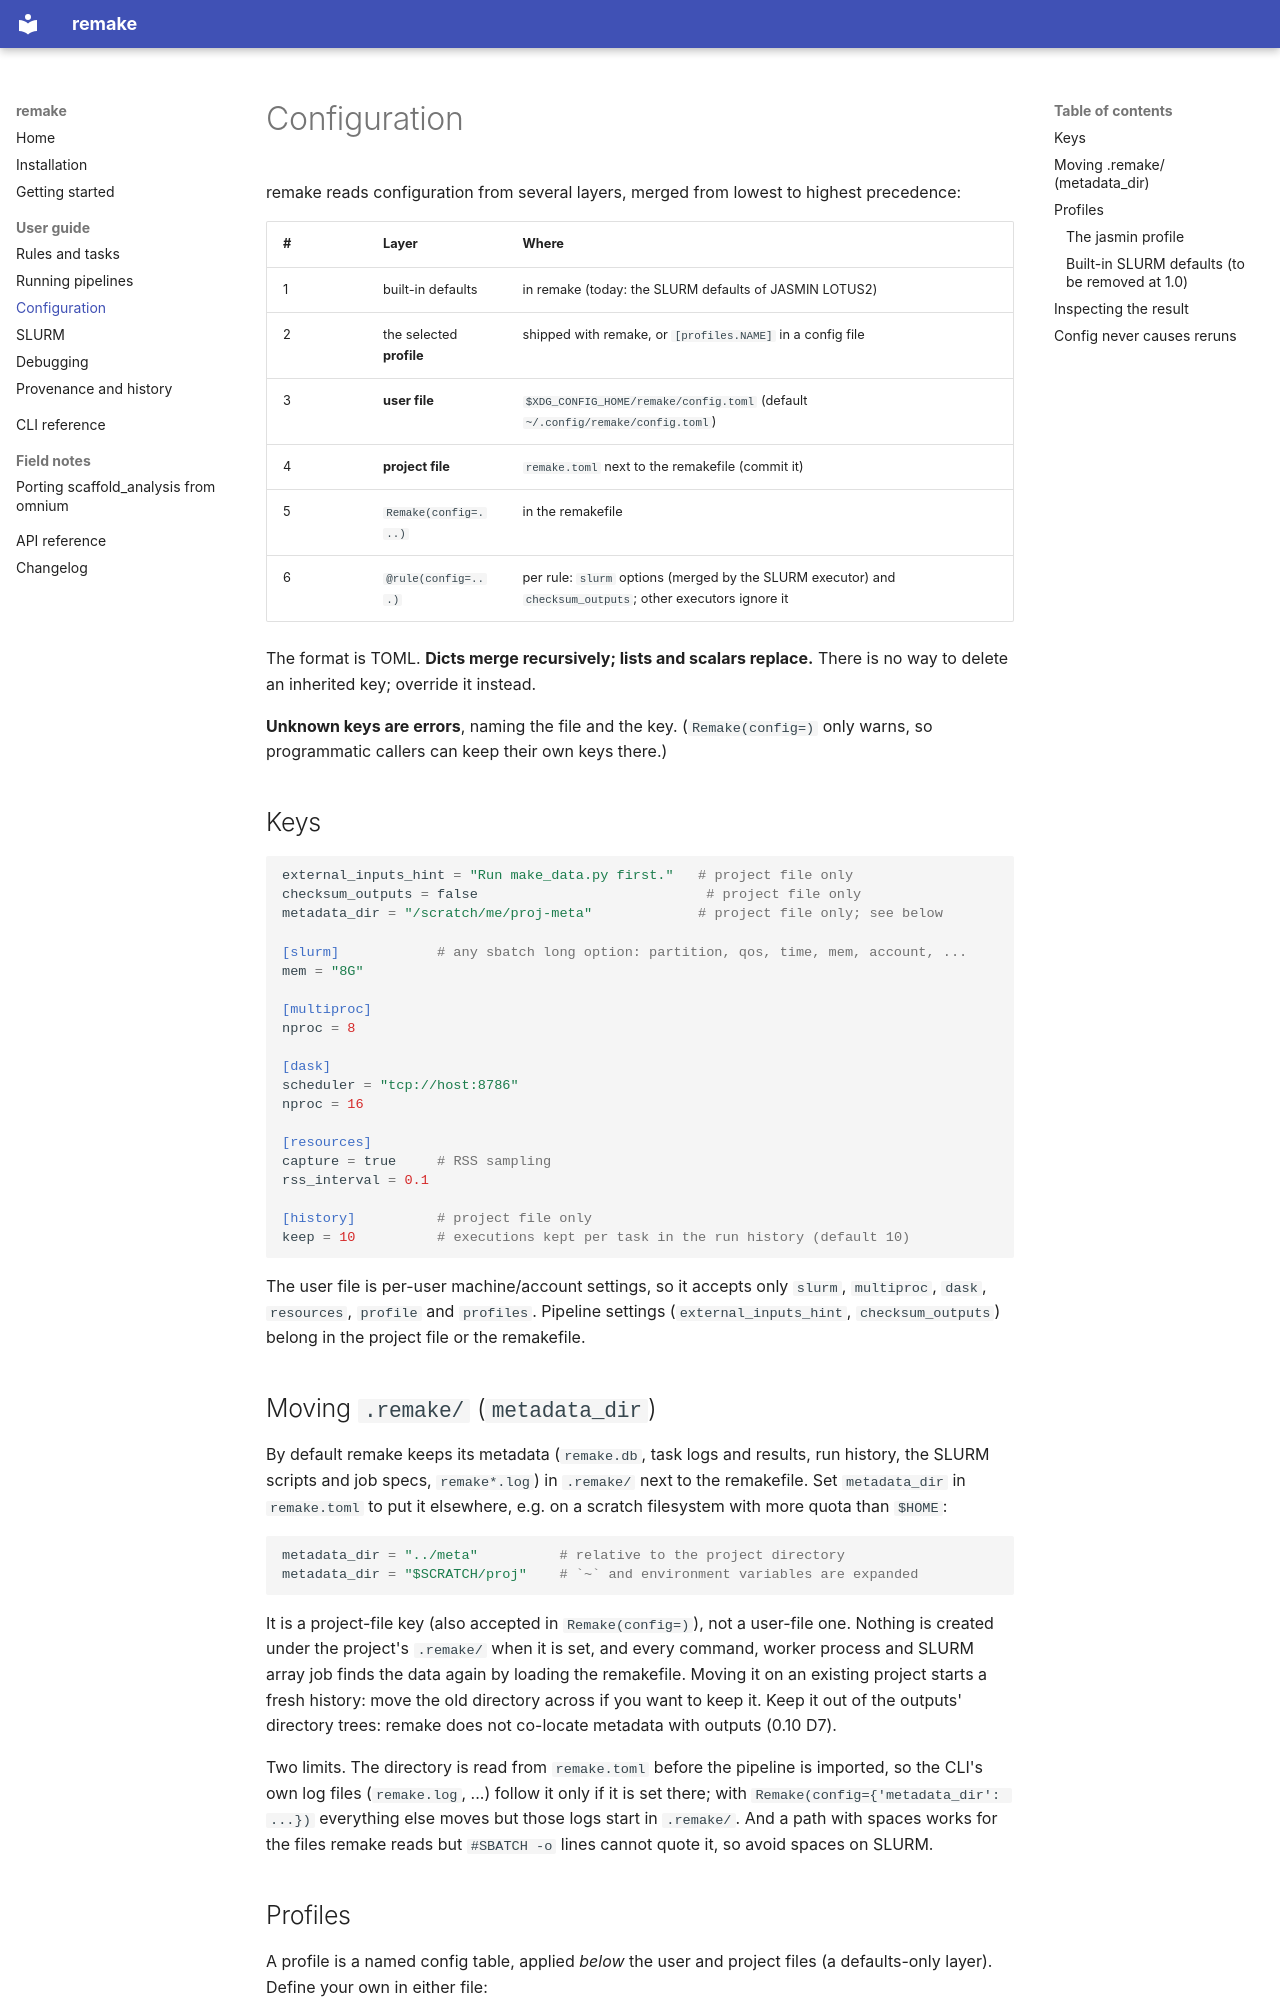

repository: markmuetz/remake · page: guide/configuration/index.html · generator: mkdocs

# Configuration

remake reads configuration from several layers, merged from lowest to highest
precedence:

| # | Layer | Where |
|---|---|---|
| 1 | built-in defaults | in remake (today: the SLURM defaults of JASMIN LOTUS2) |
| 2 | the selected **profile** | shipped with remake, or `[profiles.NAME]` in a config file |
| 3 | **user file** | `$XDG_CONFIG_HOME/remake/config.toml` (default `~/.config/remake/config.toml`) |
| 4 | **project file** | `remake.toml` next to the remakefile (commit it) |
| 5 | `Remake(config=...)` | in the remakefile |
| 6 | `@rule(config=...)` | per rule: `slurm` options (merged by the SLURM executor) and `checksum_outputs`; other executors ignore it |

The format is TOML. **Dicts merge recursively; lists and scalars replace.**
There is no way to delete an inherited key; override it instead.

**Unknown keys are errors**, naming the file and the key. (`Remake(config=)`
only warns, so programmatic callers can keep their own keys there.)

## Keys

```toml
external_inputs_hint = "Run make_data.py first."   # project file only
checksum_outputs = false                            # project file only
metadata_dir = "/scratch/me/proj-meta"             # project file only; see below

[slurm]            # any sbatch long option: partition, qos, time, mem, account, ...
mem = "8G"

[multiproc]
nproc = 8

[dask]
scheduler = "tcp://host:8786"
nproc = 16

[resources]
capture = true     # RSS sampling
rss_interval = 0.1

[history]          # project file only
keep = 10          # executions kept per task in the run history (default 10)
```

The user file is per-user machine/account settings, so it accepts only
`slurm`, `multiproc`, `dask`, `resources`, `profile` and `profiles`.
Pipeline settings (`external_inputs_hint`, `checksum_outputs`) belong in the
project file or the remakefile.
